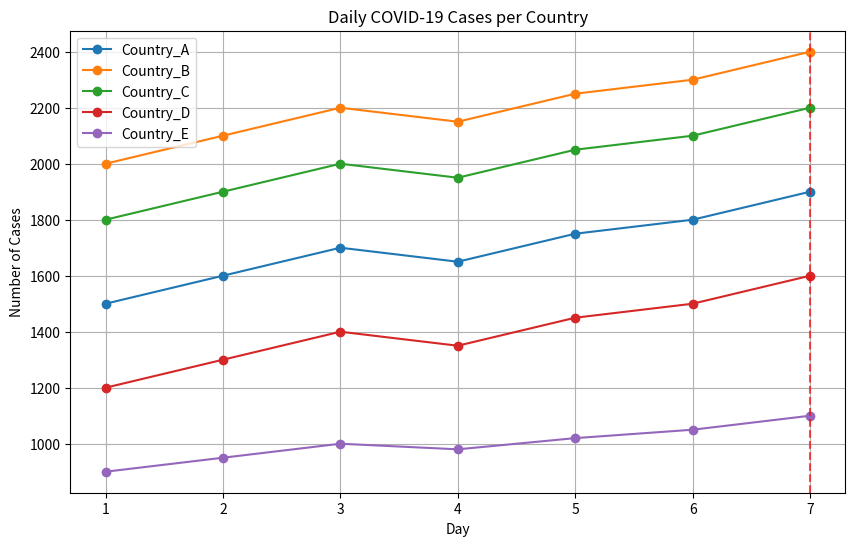

Reproduce this figure in Python.
import numpy as np
import matplotlib.pyplot as plt

# Dataset
covid_data = np.array([
    [1500, 2000, 1800, 1200, 900],  # Day 1
    [1600, 2100, 1900, 1300, 950],  # Day 2
    [1700, 2200, 2000, 1400, 1000],  # Day 3
    [1650, 2150, 1950, 1350, 980],  # Day 4
    [1750, 2250, 2050, 1450, 1020],  # Day 5
    [1800, 2300, 2100, 1500, 1050],  # Day 6
    [1900, 2400, 2200, 1600, 1100],  # Day 7
])

countries = ["Country_A", "Country_B", "Country_C", "Country_D", "Country_E"]

# Task 1: Basic Statistics
total_cases_per_country = covid_data.sum(axis=0)
country_with_highest_total = countries[np.argmax(total_cases_per_country)]

# Task 2: Daily Analysis
average_cases_per_day = covid_data.mean(axis=1)
day_with_highest_total_cases = np.argmax(covid_data.sum(axis=1)) + 1

# Task 3: Trends
percentage_change = ((covid_data[-1] - covid_data[0]) / covid_data[0]) * 100
country_with_highest_increase = countries[np.argmax(percentage_change)]

# Task 4: Data Transformation
normalized_data = (covid_data - covid_data.min(axis=0)) / (covid_data.max(axis=0) - covid_data.min(axis=0))

# Visualization
days = np.arange(1, 8)

plt.figure(figsize=(10, 6))

# Line chart for daily cases per country
for i, country in enumerate(countries):
    plt.plot(days, covid_data[:, i],label = country, marker='o')

# Highlight the day with the highest total cases
highest_day_total = np.max(covid_data.sum(axis=1))
plt.axvline(x=day_with_highest_total_cases, color='red', linestyle='--', alpha=0.7)
plt.annotate(f"Day {day_with_highest_total_cases} (Total: {highest_day_total})", 
             xy=(day_with_highest_total_cases, highest_day_total),
             xytext=(day_with_highest_total_cases + 0.5, highest_day_total - 500),
             arrowprops=dict(facecolor='black', arrowstyle='->'), fontsize=10)

plt.title("Daily COVID-19 Cases per Country")
plt.xlabel("Day")
plt.ylabel("Number of Cases")
plt.legend()
plt.grid(True)
plt.show()

# Output results
print("Total cases per country:", total_cases_per_country)
print("Country with the highest total cases:", country_with_highest_total)
print("Average cases per day across all countries:", average_cases_per_day)
print("Day with the highest total across all countries:", day_with_highest_total_cases)
print("Percentage change in case from Day 1 to Day 7:", percentage_change)
print("Country with the highest percentage increase:", country_with_highest_increase)
print("Normalized dataset:\n", normalized_data)
